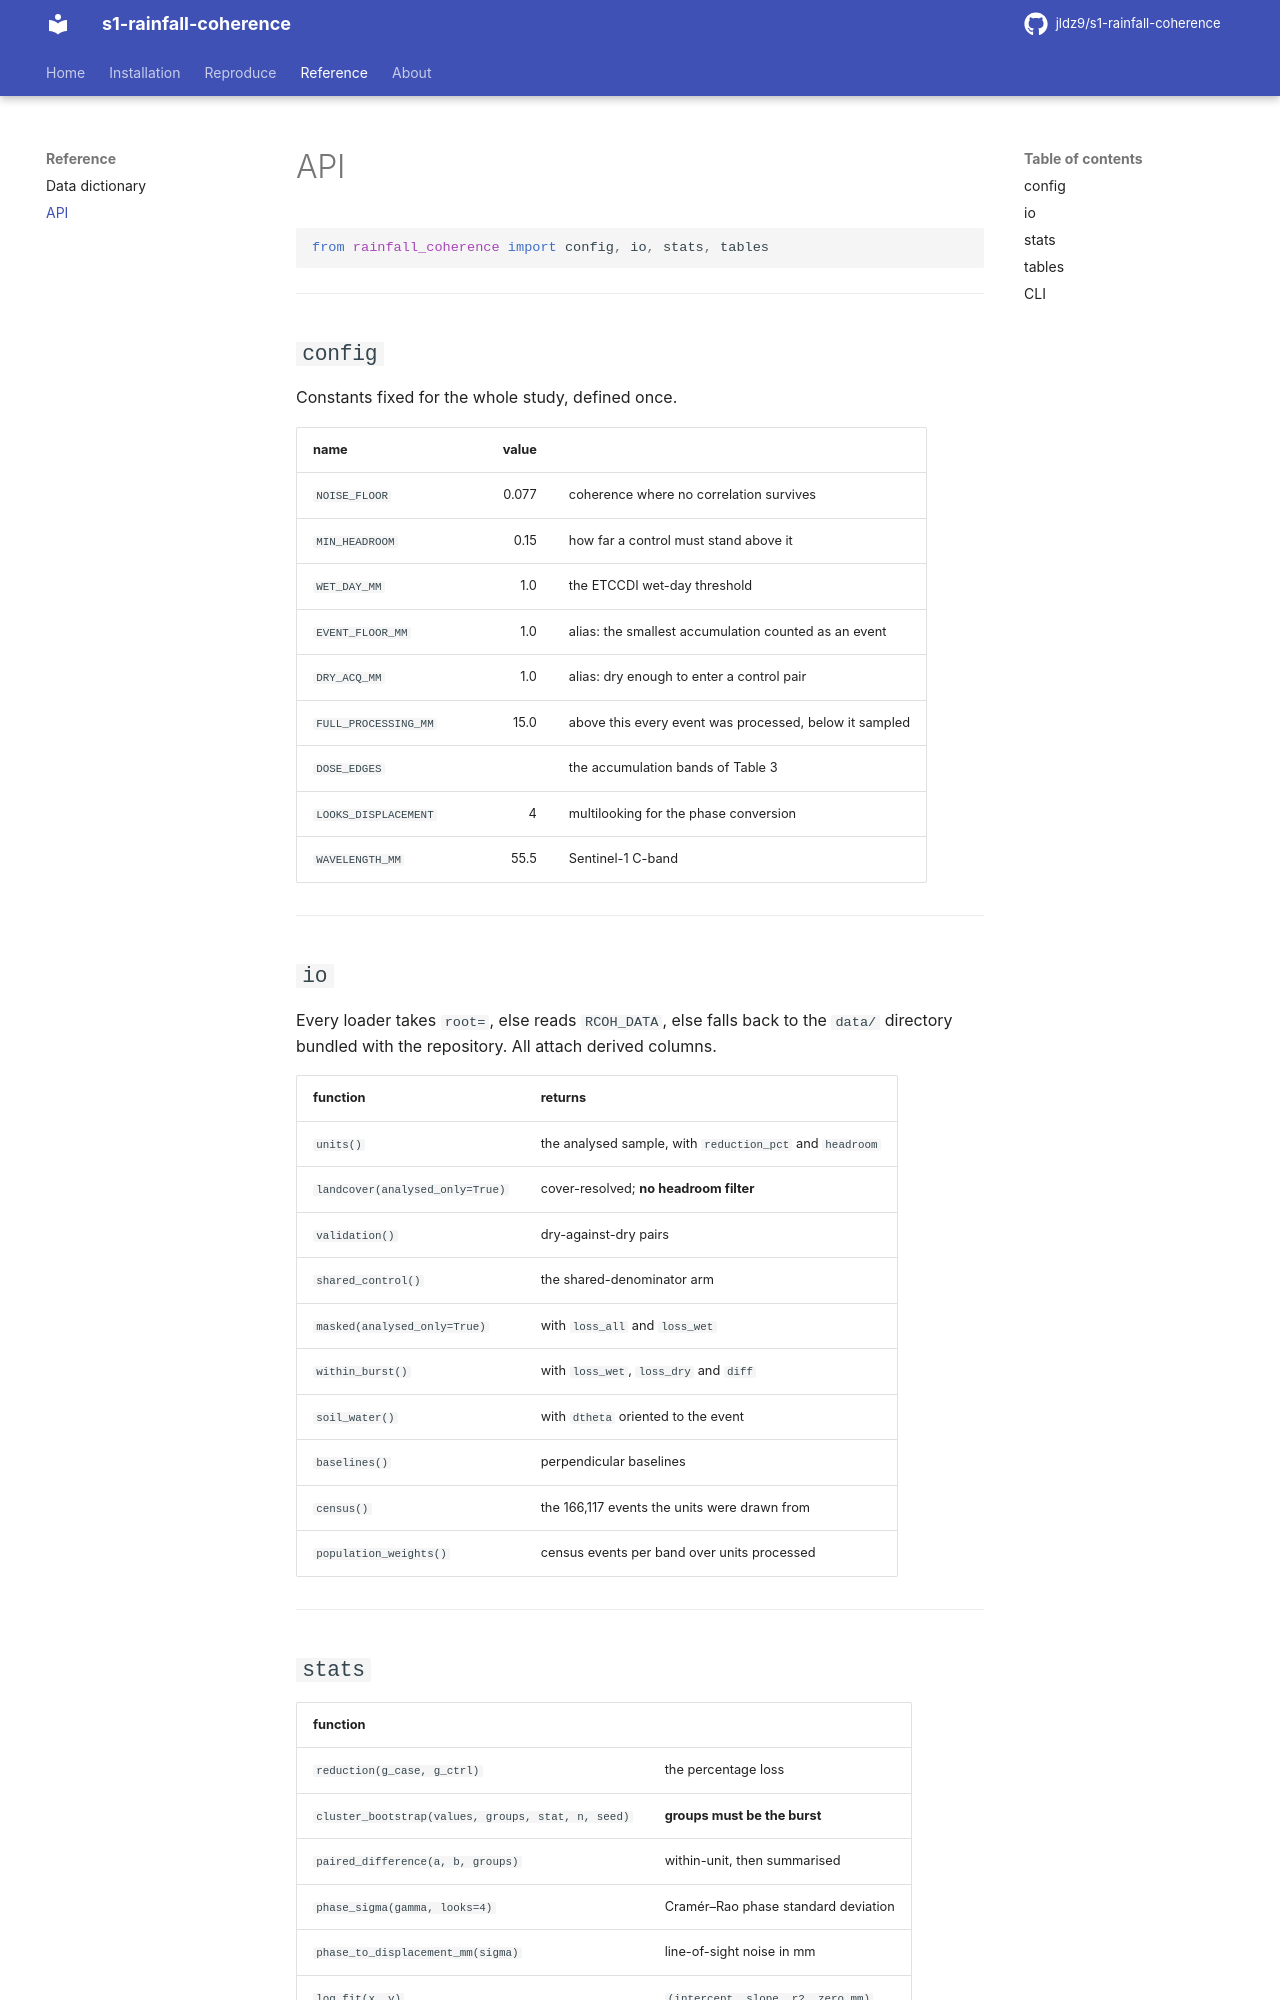

repository: jldz9/s1-rainfall-coherence · page: reference/api/index.html · generator: mkdocs

# API

```python
from rainfall_coherence import config, io, stats, tables
```

---

## `config`

Constants fixed for the whole study, defined once.

| name | value | |
| --- | ---: | --- |
| `NOISE_FLOOR` | 0.077 | coherence where no correlation survives |
| `MIN_HEADROOM` | 0.15 | how far a control must stand above it |
| `WET_DAY_MM` | 1.0 | the ETCCDI wet-day threshold |
| `EVENT_FLOOR_MM` | 1.0 | alias: the smallest accumulation counted as an event |
| `DRY_ACQ_MM` | 1.0 | alias: dry enough to enter a control pair |
| `FULL_PROCESSING_MM` | 15.0 | above this every event was processed, below it sampled |
| `DOSE_EDGES` | | the accumulation bands of Table 3 |
| `LOOKS_DISPLACEMENT` | 4 | multilooking for the phase conversion |
| `WAVELENGTH_MM` | 55.5 | Sentinel-1 C-band |

---

## `io`

Every loader takes `root=`, else reads `RCOH_DATA`, else falls back to the
`data/` directory bundled with the repository. All attach derived columns.

| function | returns |
| --- | --- |
| `units()` | the analysed sample, with `reduction_pct` and `headroom` |
| `landcover(analysed_only=True)` | cover-resolved; **no headroom filter** |
| `validation()` | dry-against-dry pairs |
| `shared_control()` | the shared-denominator arm |
| `masked(analysed_only=True)` | with `loss_all` and `loss_wet` |
| `within_burst()` | with `loss_wet`, `loss_dry` and `diff` |
| `soil_water()` | with `dtheta` oriented to the event |
| `baselines()` | perpendicular baselines |
| `census()` | the 166,117 events the units were drawn from |
| `population_weights()` | census events per band over units processed |

---
